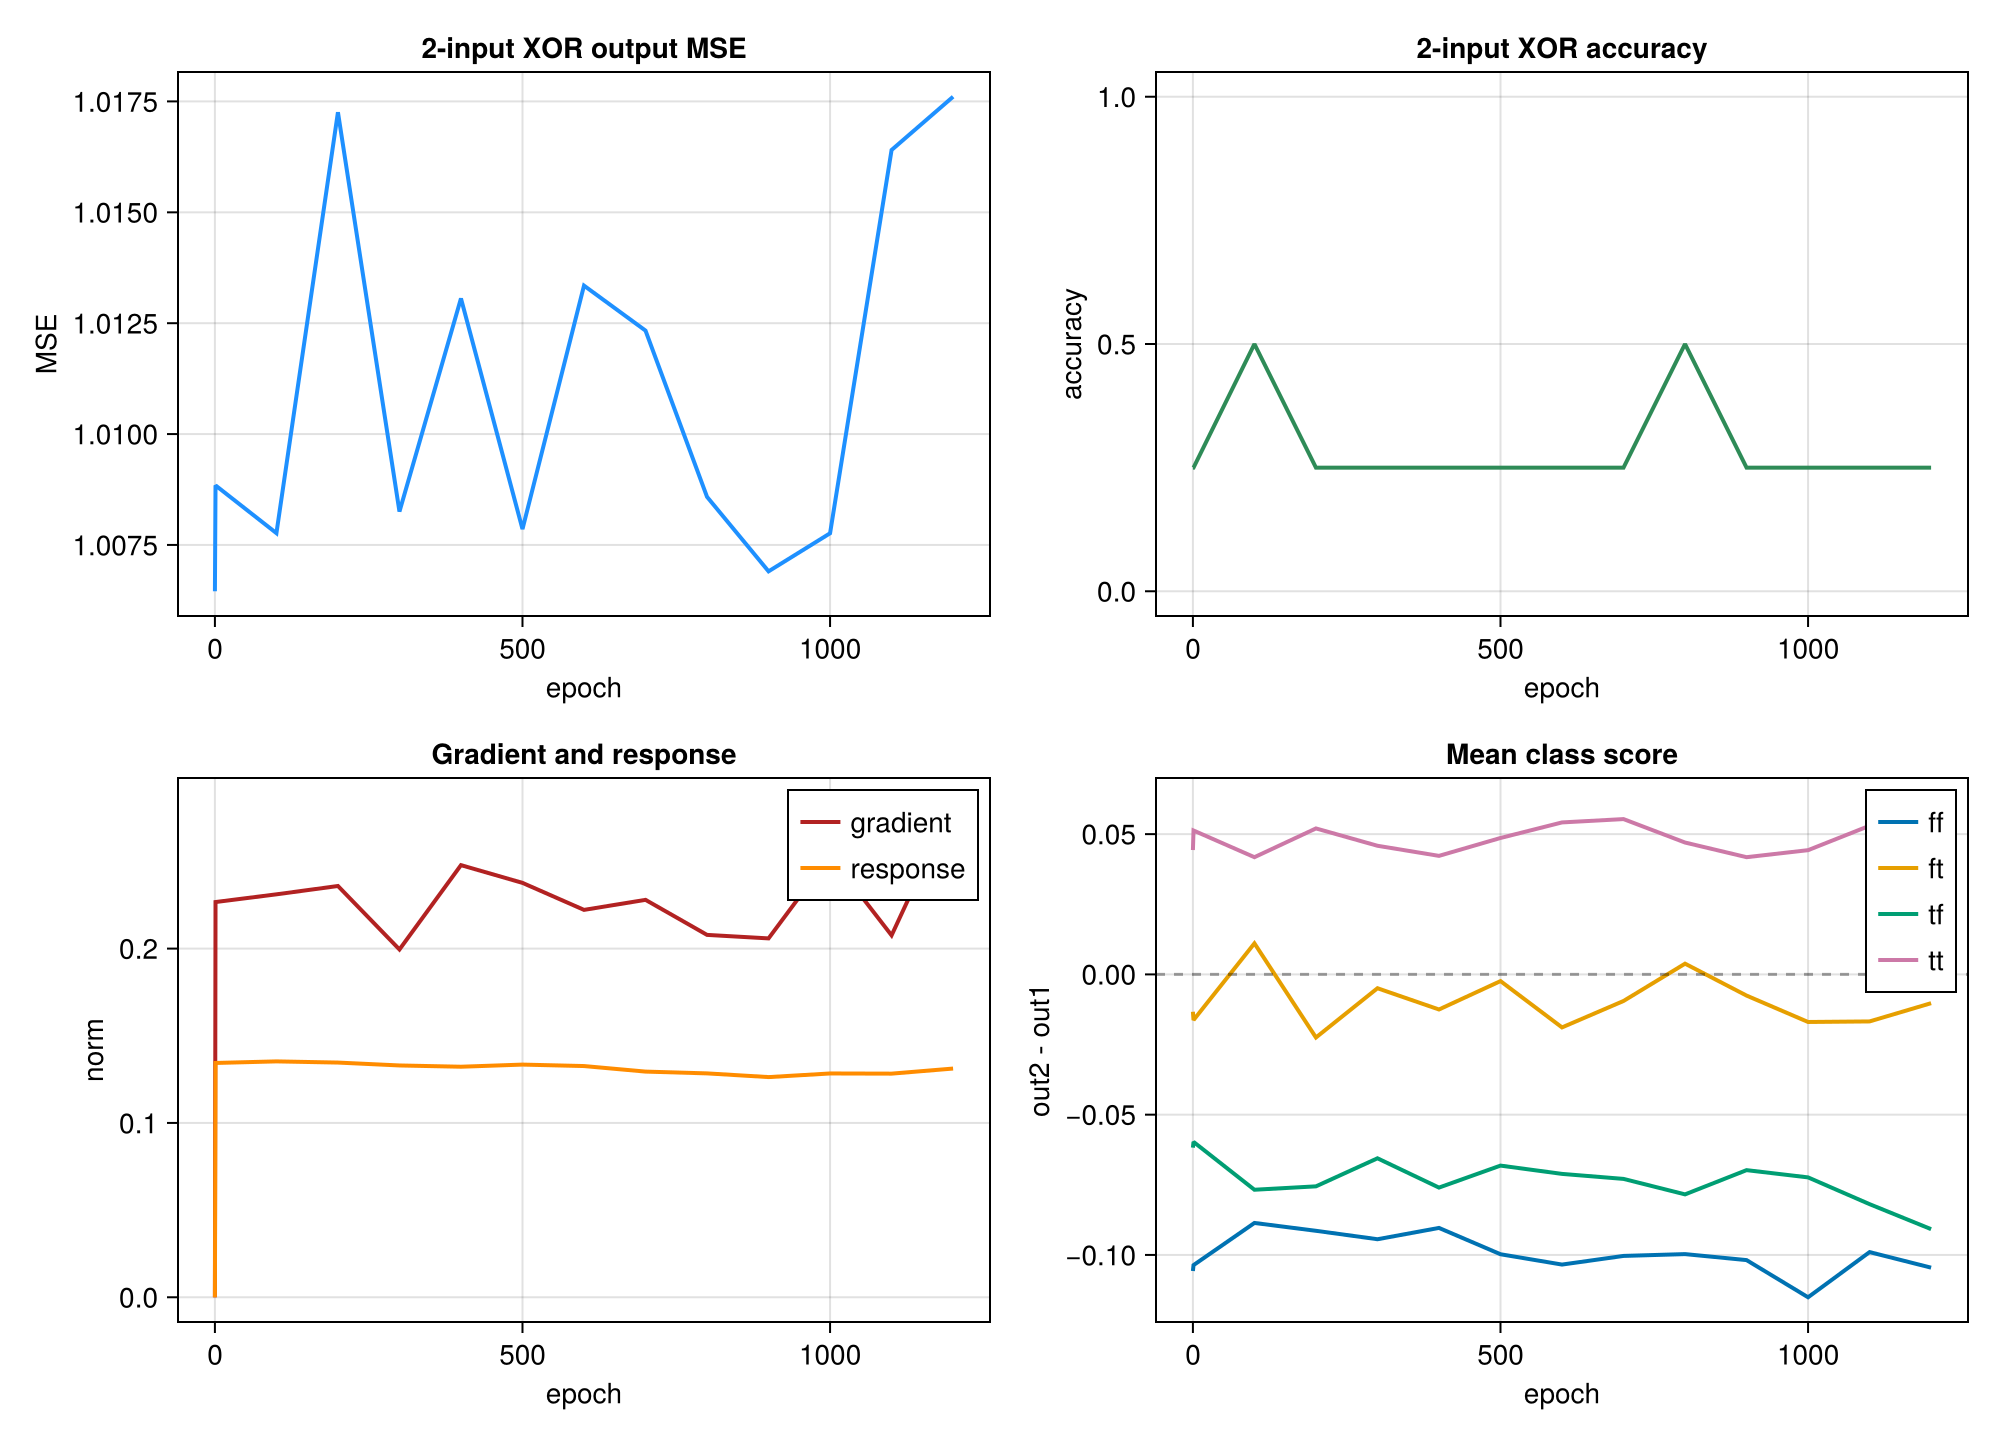

The table this chart was drawn from, first rows:
epoch, mse, accuracy, grad_norm, response_norm, param_delta, ff_out1, ff_out2, ff_std, ft_out1, ft_out2, ft_std, tf_out1, tf_out2, tf_std, tt_out1, tt_out2, tt_std
0, 1.006, 0.25, 0.0, 0.0, 0.0, 0.06667, -0.03906, 0.5415, 0.01672, 0.003404, 0.5788, -0.05557, -0.1173, 0.6104, -0.03257, 0.01176, 0.6002
1, 1.009, 0.25, 0.2267, 0.1344, 0.006042, 0.06242, -0.04122, 0.5491, 0.0129, -0.003382, 0.5755, -0.05415, -0.1139, 0.6029, -0.04101, 0.01027, 0.6109
100, 1.008, 0.5, 0.2311, 0.1353, 0.1181, 0.06256, -0.02605, 0.5469, 0.005925, 0.01699, 0.574, -0.04946, -0.1262, 0.61, -0.03139, 0.01039, 0.6075
200, 1.017, 0.25, 0.2359, 0.1346, 0.2014, 0.06559, -0.02581, 0.5453, 0.02131, -0.00118, 0.5757, -0.03601, -0.1116, 0.6103, -0.03547, 0.01656, 0.6096
300, 1.008, 0.25, 0.1995, 0.133, 0.2666, 0.07043, -0.02397, 0.5431, 0.0176, 0.01267, 0.5754, -0.04692, -0.1125, 0.6115, -0.03377, 0.01208, 0.5955
400, 1.013, 0.25, 0.2479, 0.1322, 0.3215, 0.06987, -0.0205, 0.5506, 0.01967, 0.007164, 0.5706, -0.04612, -0.1221, 0.6112, -0.02454, 0.01771, 0.6018
500, 1.008, 0.25, 0.2377, 0.1335, 0.3579, 0.08507, -0.01468, 0.5458, 0.01301, 0.01062, 0.5714, -0.04529, -0.1135, 0.6107, -0.0338, 0.01483, 0.5977
600, 1.013, 0.25, 0.2222, 0.1326, 0.401, 0.09097, -0.01247, 0.5449, 0.03812, 0.01923, 0.574, -0.03853, -0.1096, 0.6089, -0.03196, 0.02222, 0.5928
700, 1.012, 0.25, 0.228, 0.1294, 0.445, 0.08492, -0.01543, 0.5475, 0.02826, 0.01879, 0.58, -0.03727, -0.1102, 0.6114, -0.03844, 0.01692, 0.5955
800, 1.009, 0.5, 0.2079, 0.1284, 0.4692, 0.08481, -0.0149, 0.5449, 0.02251, 0.02633, 0.566, -0.03818, -0.1166, 0.6062, -0.03106, 0.01594, 0.5933
900, 1.007, 0.25, 0.2058, 0.1263, 0.4996, 0.09052, -0.01133, 0.544, 0.02517, 0.01762, 0.5705, -0.02884, -0.09862, 0.6078, -0.02125, 0.02053, 0.6001
1000, 1.008, 0.25, 0.2532, 0.1284, 0.5075, 0.09892, -0.01618, 0.5448, 0.03929, 0.02233, 0.5725, -0.03232, -0.1047, 0.6098, -0.0236, 0.02068, 0.5919
1100, 1.016, 0.25, 0.2076, 0.1283, 0.5238, 0.09722, -0.001775, 0.5478, 0.04111, 0.02435, 0.5666, -0.02761, -0.1095, 0.6086, -0.02712, 0.02587, 0.5979
1200, 1.018, 0.25, 0.2837, 0.1312, 0.5433, 0.09441, -0.01013, 0.5476, 0.03504, 0.02478, 0.5784, -0.01982, -0.1106, 0.6156, -0.02768, 0.03351, 0.6081
